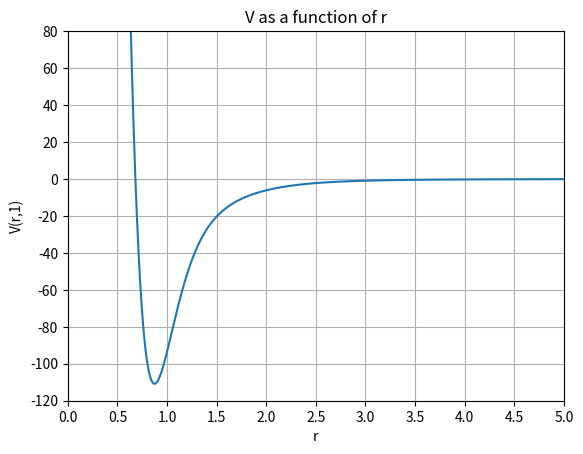

The matplotlib source for this figure:
import numpy as np
import matplotlib.pyplot as plt


def V1S0(r, lpot):
    l = 0
    s = 0
    j = 0
    t = 1
    t1z = -1
    t2z = -1
    vpw = av18pw(lpot, l, s, j, t, t1z, t2z, r)
    return vpw[0][0]

# **********************************************************************
# Argonne v18 and vn' and Super-Soft Core (C) potential package 
#
# prepared 1 Sep 1994 by R. B. Wiringa, Physics Division, 
# Argonne National Laboratory, Argonne, IL 60439
# e-mail: wiringa@theory.phy.anl.gov 
# 
# reference: 
#  "Accurate nucleon-nucleon potential with charge-independence breaking"
#   R. B. Wiringa, V. G. J. Stoks, and R. Schiavilla, 
#   Physical Review C51, 38 (1995) - WSS95.
#
# option for v8' reprojection of v18 potential added 10 Jan 2001
#
# reference:
#  "Quantum Monte Carlo calculations of nuclei with A<=7"
#   B. S. Pudliner, V. R. Pandharipande, J. Carlson, Steven C. Pieper,
#   and R. B. Wiringa, Physical Review C56, 1720 (1997) - PPCPW97
#
# option for v6', v4', vx', v2', v1' potentials added 16 Jul 2002
#
# reference:
#  "Evolution of Nuclear Spectra with Nuclear Forces"
#   R. B. Wiringa and Steven C. Pieper,
#   Physical Review Letters 89, 182501 (2002) - WP02
#
# option for Super-Soft Core (C) added 14 Feb 2007
#
# reference:
#  "Construction d'un potentiel nucleon-nucleon a coeur tres mou (SSC)"
#   R. de Tourreil and D. W. L. Sprung,
#   Nuclear Physics A201, 193 (1973) - TS73
#
# option for modfied Argonne v8' and modified SSCC v8' added 14 Feb 2007
#   modifications selected by Steve Pieper
#   correction to modified SSCC v8' on 4 Apr 2007
#
# this file contains 4 subroutines:
#   subroutine av18pw(lpot,l,s,j,t,t1z,t2z,r,vpw)
#   subroutine av18op(lpot,r,vnn)
#   subroutine empot(lpot,r,vem)
#   subroutine consts(lpot,hc,mpi0,mpic,mp,mn,alpha,mup,mun)
#
# the variable lpot selects between v18, v8' and other options
#
# av18pw gives the full potential in a particular partial wave
# av18op gives the strong interaction part in operator format
# empot  gives the electromagnetic part in operator format
# consts gives values of fundamental constants and masses used
#
# notes: 
# 1) av18pw includes full EM interaction for lpot=1;
#    for lpot>1 it includes only C1(pp), i.e.,
#    Coulomb with a form factor for pp channels.
#
# 2) empot does not include the energy-dependence of the Coulomb
#    interaction used in eq.(4) of WSS95, i.e., it uses alpha, 
#    not alpha'.
#
# 3) the vacuum polarization in empot is a short-range approximation 
#    to eq.(7) suitable for bound states, but not for scattering.
#    it is taken from eq.(3.13) of Rev. Mod. Phys. 44, 48 (1972)
#
#    8/28/97 error in this formula detected and corrected:
#    should be -(gamma+5/6) instead of printed (-gamma+5/6)
#
# 4) these subroutines should be compiled with a compiler option
#    that forces all floating point constants to be evaluated at
#    real*8 significance, e.g., on an IBM RS6000 the xlf compiler
#    option qdpc=e should be used; on SGI machines, the -r8 option
#    should be used; on a Cray no action is needed.
#    if such an option is not available and the default precision is 
#    real*4 (32 bits), then all constants should be explicitly 
#    converted to double precision by appending a D0.
#
# 5) consts now (14 Feb 2007) depend upon potential:
#    need to call to generate appropriate hbar**2/M
#
# *id* av18pw **********************************************************
# subroutine for partial-wave projection of argonne v18 potential
# or super-soft core (C) v14 potential
# or reprojected vn' potential
# calls subroutines av18op, empot
# ----------------------------------------------------------------------
# arguments for av18pw
# lpot: switch for potential choice
#     -----------------------------------------------
#         Argonne                Super-Soft Core (C)
#       = 1 : av18              = 101 : sscc v14
#       = 2 : av8'              = 102 : sscc v8'
#       = 3 : av6'
#       = 4 : av4'
#       = 5 : avx'
#       = 6 : av2'
#       = 7 : av1'
#       = 8 : modified av8'     = 108 : modified sscc v8'
#     -----------------------------------------------
# l:    orbital angular momentum of pair (0,1,2,...)
# s:    total spin of pair (0 or 1)
# j:    total angular momentum of pair (0,1,2,...)
# t:    total isospin of pair (0 or 1)
# t1z:  isospin of particle 1 (1 for p, -1 for n)
# t2z:     "    "     "     2 (1 for p, -1 for n)
# r:    separation in fm
# v:    returned potential in MeV (2x2 array)
#       (includes all strong and em terms)
# ----------------------------------------------------------------------
# order of terms in v(l,m):
#      single channel                 coupled channel (l=j-1,s=1)
#      v(1,1) = v(l,s,j,t,t1z,t2z)    v(1,1) = v(l,s,j,t,t1z,t2z)
#      v(2,1) = 0                     v(2,1) = v(l<->l+2)
#      v(1,2) = 0                     v(1,2) = v(l<->l+2)
#      v(2,2) = 0                     v(2,2) = v(l+2,s,j,t,t1z,t2z)
# ----------------------------------------------------------------------
def av18pw(lpot, l, s, j, t, t1z, t2z, r):
    vnn = [0]*18
    vem = [0]*14
    vpw = [[0, 0], [0, 0]]
    
    # Strong interaction terms
    vnn = av18op(lpot, r)
    
    s1ds2 = 4 * s - 3
    t1dt2 = 4 * t - 3
    t12 = 3 * t1z * t2z - t1dt2
    
    vc = vnn[0] + t1dt2 * vnn[1] + s1ds2 * vnn[2] + s1ds2 * t1dt2 * vnn[3] + t12 * vnn[14] + s1ds2 * t12 * vnn[15] + (t1z + t2z) * vnn[17]
         
    vt = vnn[4] + t1dt2 * vnn[5] + t12 * vnn[16]
    vls = vnn[6] + t1dt2 * vnn[7]
    vl2 = vnn[8] + t1dt2 * vnn[9] + s1ds2 * vnn[10] + s1ds2 * t1dt2 * vnn[11]
    vls2 = vnn[12] + t1dt2 * vnn[13]
    
    # Electromagnetic terms
    vem = empot(lpot, r)
    
    if t1z + t2z < 0:
        vc += s1ds2 * vem[6]
        vt += vem[9]
    elif t1z + t2z == 0:
        vc += vem[4] + s1ds2 * vem[7]
        vt += vem[10]
        vls += vem[13]
    else:
        vc += sum(vem[:4]) + s1ds2 * vem[5]
        vt += vem[8]
        vls += vem[11]
        
    ncc = 1
    if s == 1 and j > l:
        ncc = 2
    
    if ncc == 1:
        s12 = 0
        if s == 1 and l == j:
            s12 = 2
        if l == (j + 1):
            s12 = -2 * (j + 2) / (2 * j + 1)
        ls = (j * (j + 1) - l * (l + 1) - s * (s + 1)) / 2
        vpw[0][0] = vc + s12 * vt + ls * vls + l * (l + 1) * vl2 + ls**2 * vls2
    else:
        s12m = -2 * (j - 1) / (2 * j + 1)
        s12 = (6 * j * (j + 1))**(0.5) / (2 * j + 1)
        s12p = -2 * (j + 2) / (2 * j + 1)
        lsm = j - 1
        lsp = -(j + 2)
        vpw[0][0] = vc + s12m * vt + lsm * vls + l * (l + 1) * vl2 + lsm**2 * vls2
        vpw[1][0] = s12 * vt
        vpw[0][1] = s12 * vt
        vpw[1][1] = vc + s12p * vt + lsp * vls + (l + 2) * (l + 3) * vl2 + lsp**2 * vls2
        
    return vpw

# *id* av18op **********************************************************
# subroutine for strong interaction part of argonne v18 potential 
# or super-soft core (C) v14 potential
# or reprojected vn' potential in operator format
# calls subroutine consts
# ----------------------------------------------------------------------
# arguments for av18pot
# lpot: switch for potential choice
#     -----------------------------------------------
#         Argonne                Super-Soft Core (C)
#       = 1 : av18              = 101 : sscc v14
#       = 2 : av8'              = 102 : sscc v8'
#       = 3 : av6'
#       = 4 : av4'
#       = 5 : avx'
#       = 6 : av2'
#       = 7 : av1'
#       = 8 : modified av8'     = 108 : modified sscc v8'
#     -----------------------------------------------
# r:    separation in fm
# vnn:  output potential in MeV (18 component array)
# ----------------------------------------------------------------------
# order of operators l in vnn(l):
# l:    1=1                              2=t1.t2
#       3=s1.s2                          4=(s1.s2)(t1.t2)
#       5=S12 [=3(s1.r)(s2.r)-s1.s2]     6=S12(t1.t2)
#       7=L.S                            8=L.S(t1.t2)
#       9=L**2                          10=L**2(t1.t2)
#      11=L**2(s1.s2)                   12=L**2(s1.s2)(t1.t2)
#      13=(L.S)**2                      14=(L.S)**2(t1.t2)
#      15=T12 [=3*t1z*t2z-t1.t2]        16=(s1.s2)T12
#      17=S12*T12                       18=t1z+t2z
# where s1=sigma_1, t1=tau_1, t1z=tau_1(z), etc.
# ----------------------------------------------------------------------
def av18op(lpot, r):
    vnn = np.zeros(18)  # Initialize the array with zeros
    small = 1e-4
    vsmall = 1e-10

    # Define the functions
    def yc(t):
        return np.exp(-t) / x

    def yt(t):
        return (1 + 3 / t + 3 / t**2) * np.exp(-t) / x

    def yls(t):
        return -(1 + t) * np.exp(-t) / x**3

    def yl2(t):
        return (1 + 2 / t) * np.exp(-t) / x**3

    # argonne potential and derivatives
    if lpot < 100:
        hc, mpi0, mpic, mp, mn, alpha, mup, mun = consts(lpot) # The consts function has to be defined elsewhere
        mpi = (mpi0 + 2. * mpic) / 3.
        mu0 = mpi0 / hc
        muc = mpic / hc
        mu = mpi / hc
        fsq = .075
        cpi = 2.1
        rws = .5
        aiws = 5.
        x = mu * r
        x0 = mu0 * r
        xc = muc * r

        if r <= small:
            tpi = 3 * cpi**2 * r / mu**3
            ypi0 = (mpi0 / mpic)**2 * (mpi0 / 3) * cpi * r / mu0
            tpi0 = 3 * cpi * ypi0 / mu0**2
            ypic = (mpic / 3) * cpi * r / muc
            tpic = 3 * cpi * ypic / muc**2
        else:
            rcut = 1 - np.exp(-cpi * r * r)
            ypi = np.exp(-x) * rcut / x
            tpi = (1 + (3 + 3 / x) / x) * ypi * rcut
            ypi0 = (mpi0 / mpic)**2 * (mpi0 / 3) * np.exp(-x0) * rcut / x0
            tpi0 = (1 + (3 + 3 / x0) / x0) * ypi0 * rcut
            ypic = (mpic / 3) * np.exp(-xc) * rcut / xc
            tpic = (1 + (3 + 3 / xc) / xc) * ypic * rcut 
            ypi0 = fsq * ypi0
            ypic = fsq * ypic
        tpi0 = fsq * tpi0
        tpic = fsq * tpic
        tpi2 = tpi * tpi
        ws = 1 / (1 + np.exp((r - rws) * aiws))
        ws0 = 1 / (1 + np.exp(-rws * aiws))
        wsp = ws * (1 + aiws * np.exp(-rws * aiws) * ws0 * r)
        wsx = ws * x
        wsx2 = wsx * x
        dypi00 = (mpi0 / mpic)**2 * (mpi0 / 3) * cpi / mu0
        dypic0 = (mpic / 3) * cpi / muc
        ypi0p = ypi0 - fsq * dypi00 * ws * r / ws0
        ypicp = ypic - fsq * dypic0 * ws * r / ws0
        ypi = (ypi0 + 2 * ypic) / 3
        tpi = (tpi0 + 2 * tpic) / 3
        p11pp = -7.62701 * tpi2 + 1815.4920 * wsp + 1847.8059 * wsx2 + ypi0p
        p11np = -7.62701 * tpi2 + 1813.5315 * wsp + 1847.8059 * wsx2 - ypi0p + 2 * ypicp
        p11nn = -7.62701 * tpi2 + 1811.5710 * wsp + 1847.8059 * wsx2 + ypi0p
        pt1pp = 1.07985 * tpi2 - 190.0949 * wsx - 811.2040 * wsx2 + tpi0
        pt1np = 1.07985 * tpi2 - 190.0949 * wsx - 811.2040 * wsx2 - tpi0 + 2 * tpic
        pt1nn = 1.07985 * tpi2 - 190.0949 * wsx - 811.2040 * wsx2 + tpi0
        pls1 = -0.62697 * tpi2 - 570.5571 * wsp + 819.1222 * wsx2
        pl211 = 0.06709 * tpi2 + 342.0669 * wsp - 615.2339 * wsx2
        pls21 = 0.74129 * tpi2 + 9.3418 * wsp - 376.4384 * wsx2
        p10 = -8.62770 * tpi2 + 2605.2682 * wsp + 441.9733 * wsx2 - ypi0p - 2 * ypicp
        pt0 = 1.485601 * tpi2 - 1126.8359 * wsx + 370.1324 * wsx2 - tpi0 - 2 * tpic
        pls0 = 0.10180 * tpi2 + 86.0658 * wsp - 356.5175 * wsx2
        pl210 = -0.13201 * tpi2 + 253.4350 * wsp - 1.0076 * wsx2
        pls20 = 0.07357 * tpi2 - 217.5791 * wsp + 18.3935 * wsx2
        p01pp = -11.27028 * tpi2 + 3346.6874 * wsp - 3 * ypi0p
        p01np = -10.66788 * tpi2 + 3126.5542 * wsp - 3 * (-ypi0p + 2 * ypicp)
        p01nn = -11.27028 * tpi2 + 3342.7664 * wsp - 3 * ypi0p
        pl201 = 0.12472 * tpi2 + 16.7780 * wsp
        p00 = -2.09971 * tpi2 + 1204.4301 * wsp - 3 * (-ypi0p - 2 * ypicp)
        pl200 = -0.31452 * tpi2 + 217.4559 * wsp
        p11 = (p11pp + p11nn + p11np) / 3
        p11cd = (0.5 * (p11pp + p11nn) - p11np) / 6
        p11cs = (p11pp - p11nn) / 4
        pt1 = (pt1pp + pt1nn + pt1np) / 3
        pt1cd = (0.5 * (pt1pp + pt1nn) - pt1np) / 6
        pt1cs = (pt1pp - pt1nn) / 4
        p01 = (p01pp + p01nn + p01np) / 3
        p01cd = (0.5 * (p01pp + p01nn) - p01np) / 6
        p01cs = (p01pp - p01nn) / 4


        if lpot >= 2:
            p00 = p00 + 2 * pl200
            p11 = p11 + 2 * pl211 + 4 * pls21 / 3
            pt1 = pt1 - 5 * pls21 / 12
            pls1 = pls1 - 0.5 * pls21
            pls0 = pls0 - 2 * pl210 - 3 * pls20
        # option for v6' reduction
        if 3 <= lpot <= 7:
            p10 = p10 - 0.3 * pls0
        # option for v4' reduction
        if 4 <= lpot <= 7:
            p10 = p10 + 0.8735 * pt0
        # option for vx' reduction
        if lpot == 5:
            vnn[0] = 0.0625 * (9 * p11 + 3 * p10 + 3 * p01 + p00)
            vnn[1] = 0.0125 * (9 * p11 - 5 * p10 - 5 * p01 + p00)
            vnn[2] = vnn[1]
            vnn[3] = vnn[1]
            return vnn
        elif lpot == 6:
            vnn[0] = 0.25 * (3 * p01 + p10)
            vnn[1] = 0.25 * (p01 - p10)
            return vnn
        # option for v1' reduction
        elif lpot == 7:
            vnn[0] = 0.5 * (p01 + p10)
            return vnn
        # option for modified v8'
        if lpot == 8:
            p11 = p11 - 0.37 * tpi2
        vnn[0] = 0.0625 * (9 * p11 + 3 * p10 + 3 * p01 + p00)
        vnn[1] = 0.0625 * (3 * p11 - 3 * p10 + p01 - p00)
        vnn[2] = 0.0625 * (3 * p11 + p10 - 3 * p01 - p00)
        vnn[3] = 0.0625 * (p11 - p10 - p01 + p00)
        if lpot == 4:
           return vnn

        vnn[4] = 0.25 * (3 * pt1 + pt0)
        vnn[5] = 0.25 * (pt1 - pt0)
        if lpot == 3:
            return vnn

        vnn[6] = 0.25 * (3 * pls1 + pls0)
        vnn[7] = 0.25 * (pls1 - pls0)
        if lpot == 2 or lpot == 8:
            return vnn
        vnn[8] = 0.0625 * (9 * pl211 + 3 * pl210 + 3 * pl201 + pl200)
        vnn[9] = 0.0625 * (3 * pl211 - 3 * pl210 + pl201 - pl200)
        vnn[10] = 0.0625 * (3 * pl211 + pl210 - 3 * pl201 - pl200)
        vnn[11] = 0.0625 * (pl211 - pl210 - pl201 + pl200)
        vnn[12] = 0.25 * (3 * pls21 + pls20)
        vnn[13] = 0.25 * (pls21 - pls20)
        vnn[14] = 0.25 * (3 * p11cd + p01cd)
        vnn[15] = 0.25 * (p11cd - p01cd)
        vnn[16] = pt1cd
        vnn[17] = p01cs
        return vnn
    # super-soft core (C) potential and derivatives
    elif lpot > 100:
        if r <= vsmall:
            r = vsmall
        x = 0.7 * r
        rr4 = r**4
        rc4 = 1 - np.exp(-rr4)
        rc6 = 1 - np.exp(-r**6)
        hr = 10.463
        p11 = 144.83 * np.exp(-rr4 / 0.88787**2) + (-241.34 * yc(3.3788 * x) + (hr / 3) * yc(x)) * rc4
        p10 = 215.32 * np.exp(-rr4 / 0.85807**2) + (-883.6 * yc(3.5042 * x) - hr * yc(x)) * rc4
        p01 = 375 * np.exp(-rr4 / 0.47552**2) + (-1001.6 * yc(3.6071 * x) - hr * yc(x)) * rc4
        p00 = 75.653 * np.exp(-rr4 / 3**2) + (-286.26 * yc(2.0254 * x) + 3 * hr * yc(x)) * rc4
        pt1 = 36 * np.exp(-rr4 / 1.0805**2) + (-110 * yt(3.9529 * x) + (hr / 3) * yt(x)) * rc6
        pt0 = -58.951 * np.exp(-rr4 / 1.3171**2) + (395.18 * yt(4.3098 * x) - hr * yt(x)) * rc6
        pls1 = (520 * yls(5.661 * x) - 54.85 * yls(4.0141 * x)) * rc6
        pls0 = (-40.466 * yls(5.768 * x) - 40.408 * yls(4.0676 * x)) * rc6
        pl211 = (6.65 * yl2(1.965 * x) - 0.959 * yl2(x)) * rc6
        pl210 = (17.626 * yl2(2.6463 * x) - 0.35261 * yl2(x)) * rc6
        pl201 = (14 * yl2(2.5 * x) - 0.35 * yl2(x)) * rc6
        pl200 = (15.633 * yl2(2.01 * x) + 0.72581 * yl2(x)) * rc6
        pq0 = -3.9904 * yl2(2.4583 * x) * rc6
        # option for v8' reduction
    if lpot >= 102:
        p00 = p00 + 2 * pl200
        pls0 = pls0 - 2 * pl210 - 10 * pq0
        p11 = p11 + 2 * pl211
# option for modified v8'
    if lpot == 108:
        p11 = p11 - 111 * yc(3.3788 * x) * rc4
    vnn[0] = 0.0625 * (9 * p11 + 3 * p10 + 3 * p01 + p00)
    vnn[1] = 0.0625 * (3 * p11 - 3 * p10 + p01 - p00)
    vnn[2] = 0.0625 * (3 * p11 + p10 - 3 * p01 - p00)
    vnn[3] = 0.0625 * (p11 - p10 - p01 + p00)
    vnn[4] = 0.25 * (3 * pt1 + pt0)
    vnn[5] = 0.25 * (pt1 - pt0)
    vnn[6] = 0.25 * (3 * pls1 + pls0) + 0.75 * pq0
    vnn[7] = 0.25 * (pls1 - pls0) - 0.75 * pq0
    if lpot >= 102:
        return vnn
    vnn[8] = 0.0625 * (9 * pl211 + 3 * pl210 + 3 * pl201 + pl200) - 0.75 * pq0
    vnn[9] = 0.0625 * (3 * pl211 - 3 * pl210 + pl201 - pl200) + 0.75 * pq0
    vnn[10] = 0.0625 * (3 * pl211 + pl210 - 3 * pl201 - pl200) - 0.25 * pq0
    vnn[11] = 0.0625 * (pl211 - pl210 - pl201 + pl200) + 0.25 * pq0
    vnn[12] = 1.5 * pq0
    vnn[13] = -1.5 * pq0
    return vnn


# *id* empot ***********************************************************
# subroutine for electromagnetic part of Argonne v18 potential
# for avn' models returns pp Coulomb only
# calls subroutine consts
# ----------------------------------------------------------------------
# arguments for empot
# lpot: switch for potential choice
#       = 1 : full EM potential
#       > 1 : C1(pp) only
# r:    input separation in fm
# vem:  output potential in MeV (14 component array)
# ----------------------------------------------------------------------
# order of operators in vem(l)
# l:    1=C1    (pp)          2=DF    (pp)          3=C2      (pp)
#       4=VP    (pp)                                5=C1      (np)
#       6=s1.s2 (pp)          7=s1.s2 (nn)          8=s1.s2   (np)
#       9=S12   (pp)         10=S12   (nn)         11=S12     (np)
#      12=L.S   (pp)         13=L.S   (nn)         14=L.S     (np)
# C1 = one-photon-exchange Coulomb with form factor
# C2 = two-photon-exchange Coulomb
# DF = Darwin-Foldy
# VP = vacuum polarization (short-range approximation)
# all other terms from magnetic moment (MM) interactions
# ----------------------------------------------------------------------
def empot(lpot, r):
    small = 1e-5
    vem = np.zeros(14)

    # Call to consts function, you'll need to provide its Python implementation
    hc, mpi0, mpic, mp, mn, alpha, mup, mun = consts(lpot)
    
    b = 4.27
    br = b * r
    pi = np.pi
    me = 0.510999
    mr = mp * mn / (mp + mn)
    gamma = 0.577216
    beta = .0189

    if r < small:
        fcoulr = 5 * b / 16
        ftr3 = b ** 3 * br ** 2 / 720
        flsr3 = b ** 3 / 48
        kr = me * small / hc
    else:
        fcoulr = (1 - (1 + 11 * br / 16 + 3 * br ** 2 / 16 + br ** 3 / 48) * np.exp(-br)) / r
        ftr3 = (1 - (1 + br + br ** 2 / 2 + br ** 3 / 6 + br ** 4 / 24 + br ** 5 / 144) * np.exp(-br)) / r ** 3
        flsr3 = (1 - (1 + br + br ** 2 / 2 + 7 * br ** 3 / 48 + br ** 4 / 48) * np.exp(-br)) / r ** 3
        kr = me * r / hc

    fivp = -gamma - 5./6. + abs(np.log(kr)) + 6 * pi * kr / 8
    fdelta = b ** 3 * (1 + br + br ** 2 / 3) * np.exp(-br) / 16
    fnpr = b ** 3 * (15 + 15 * br + 6 * br ** 2 + br ** 3) * np.exp(-br) / 384
    
    vem[0] = alpha * hc * fcoulr
    if lpot >= 2:
        return vem

    vem[1] = -alpha * hc ** 3 * fdelta / (4 * mp ** 2)
    vem[2] = -vem[0] ** 2 / mp
    vem[3] = 2 * alpha * vem[0] * fivp / (3 * pi)
    vem[4] = alpha * hc * beta * fnpr
    vem[5] = -alpha * hc ** 3 * mup ** 2 * fdelta / (6 * mp ** 2)
    vem[6] = -alpha * hc ** 3 * mun ** 2 * fdelta / (6 * mn ** 2)
    vem[7] = -alpha * hc ** 3 * mup * mun * fdelta / (6 * mn * mp)
    vem[8] = -alpha * hc ** 3 * mup ** 2 * ftr3 / (4 * mp ** 2)
    vem[9] = -alpha * hc ** 3 * mun ** 2 * ftr3 / (4 * mn ** 2)
    vem[10] = -alpha * hc ** 3 * mup * mun * ftr3 / (4 * mp * mn)
    vem[11] = -alpha * hc ** 3 * (4 * mup - 1) * flsr3 / (2 * mp ** 2)
    vem[12] = 0
    vem[13] = -alpha * hc ** 3 * mun * flsr3 / (2 * mn * mr)

    return vem

# *id* consts **********************************************************
# subroutine for constants in av18 and sscc potentials
# ----------------------------------------------------------------------
# arguments for consts
# lpot:  input potential
# hc:    output value for hbar*c (MeV-fm)
# mpi0:    "      "    "  neutral pion mass (MeV)
# mpic:    "      "    "  charged pion mass (MeV)
# mp:      "      "    "  proton mass (MeV)
# mn:      "      "    "  neutron mass (MeV)
# alpha:   "      "    "  electromagnetic constant alpha
# mup:     "      "    "  proton magnetic moment (nm)
# mun:     "      "    "  neutron magnetic moment (nm)
# ----------------------------------------------------------------------
def consts(lpot):
    hc = 197.327053
    if lpot < 100:
        mpi0 = 134.9739
        mpic = 139.5675
        mp = 938.27231
        mn = 939.56563
    elif lpot > 100:
        mpi0 = 0.7 * hc
        mpic = 0.7 * hc
        mp = hc ** 2 / 41.47
        mn = hc ** 2 / 41.47

    alpha = 1. / 137.035989
    mup = 2.7928474
    mun = -1.9130427
    
    return hc, mpi0, mpic, mp, mn, alpha, mup, mun



# Create an array for r from 0 to 5 in steps of 0.001
r_values = np.arange(0, 5.0001, 0.0001)

# Compute V(r,1) for all r values
V_values = [V1S0(r, 1) for r in r_values]

# Plotting
plt.plot(r_values, V_values)
plt.xlabel('r')
plt.ylabel('V(r,1)')
plt.title('V as a function of r')
plt.xlim(0, 5) # Setting x-axis limits: from a to b
plt.xticks(np.arange(0, 5.01, 0.5))
plt.ylim(-120, 80) # Setting y-axis limits: from c to d
plt.yticks(np.arange(-120, 81, 20))
plt.grid(True)
plt.show()

